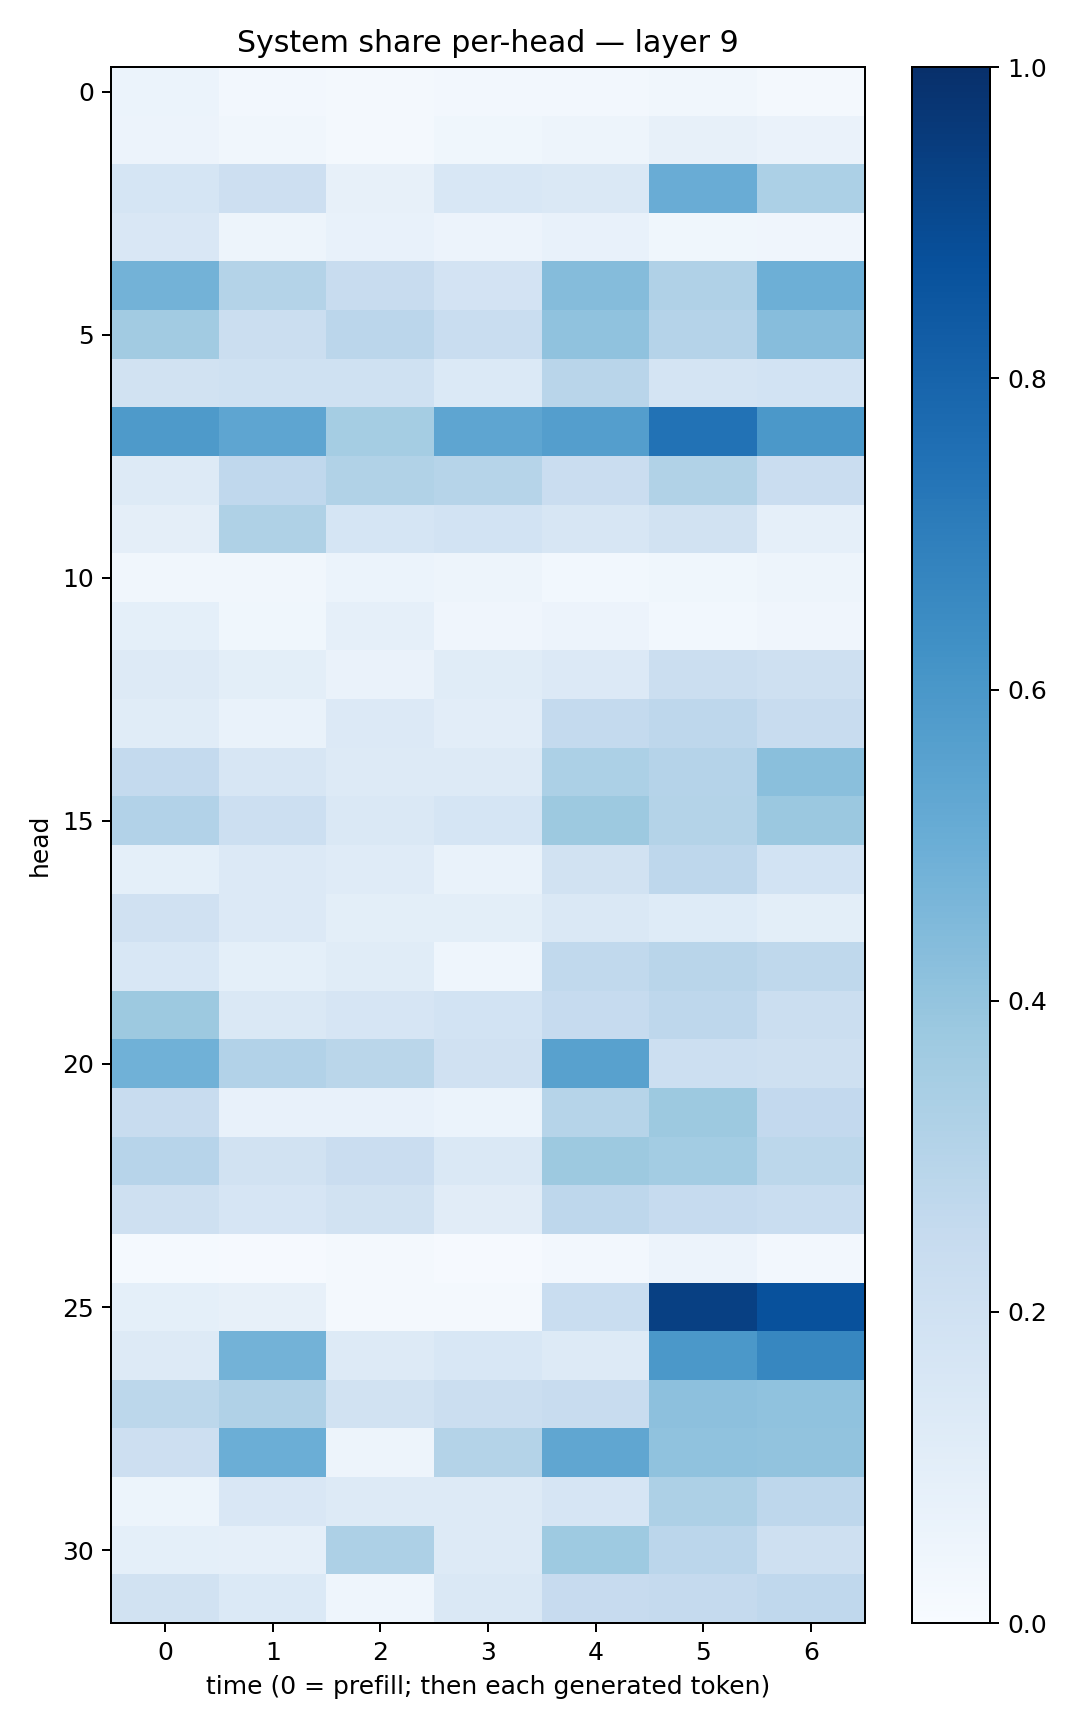

Source data for this figure (header and first rows):
0.06208389, 0.027264943, 0.023092384, 0.02734174, 0.026408577, 0.032099325, 0.016952604
0.05846, 0.03237, 0.02336, 0.03567, 0.04722, 0.08064, 0.06353
0.1684, 0.2112, 0.08028, 0.1558, 0.1467, 0.5044, 0.3307
0.152, 0.04741, 0.07265, 0.05565, 0.07241, 0.03607, 0.03931
0.4771, 0.3052, 0.2389, 0.1835, 0.4353, 0.3185, 0.4956
0.3598, 0.223, 0.2851, 0.2337, 0.4088, 0.3027, 0.4331
0.1911, 0.2024, 0.2024, 0.1404, 0.2906, 0.1789, 0.1838
0.5869, 0.5359, 0.3516, 0.5367, 0.5672, 0.7435, 0.5972
0.1259, 0.2693, 0.3152, 0.2996, 0.2282, 0.3147, 0.2304
0.09582, 0.3211, 0.1715, 0.1865, 0.1584, 0.1925, 0.08682
0.03431, 0.03313, 0.06039, 0.04902, 0.02947, 0.03727, 0.04886
0.09008, 0.03525, 0.08939, 0.04232, 0.05645, 0.02891, 0.03961
0.129, 0.09812, 0.06324, 0.1134, 0.1351, 0.2219, 0.2047
0.1138, 0.06966, 0.1339, 0.1047, 0.2539, 0.2769, 0.2385
0.2548, 0.157, 0.1268, 0.1281, 0.3305, 0.3017, 0.4252
0.3117, 0.2151, 0.1476, 0.1701, 0.3758, 0.3079, 0.3827
0.09308, 0.1333, 0.1175, 0.06823, 0.1914, 0.2759, 0.1852
0.1969, 0.1335, 0.09828, 0.1003, 0.1477, 0.1232, 0.09875
0.1547, 0.09299, 0.117, 0.04597, 0.2652, 0.2915, 0.2711
0.3782, 0.1443, 0.1676, 0.1851, 0.2496, 0.2756, 0.2252
0.4851, 0.3115, 0.2856, 0.196, 0.5572, 0.2183, 0.2105
0.2349, 0.07392, 0.07511, 0.05933, 0.3002, 0.3771, 0.2611
0.2962, 0.1938, 0.2295, 0.1454, 0.3784, 0.3556, 0.2805
0.206, 0.165, 0.1949, 0.1096, 0.2762, 0.2466, 0.2307
0.01409, 0.01132, 0.02313, 0.01094, 0.02597, 0.05502, 0.02614
0.09358, 0.07892, 0.02013, 0.01815, 0.2338, 0.9365, 0.8736
0.1312, 0.477, 0.1287, 0.1535, 0.1264, 0.5952, 0.6657
0.2777, 0.3188, 0.1928, 0.2218, 0.2406, 0.4158, 0.4084
0.2132, 0.4973, 0.05005, 0.3076, 0.5347, 0.4063, 0.4033
0.05082, 0.1485, 0.1254, 0.1275, 0.1679, 0.3246, 0.2746
0.09151, 0.08862, 0.3261, 0.1327, 0.3738, 0.2821, 0.2042
0.19, 0.1393, 0.0439, 0.1439, 0.2453, 0.2517, 0.2679
